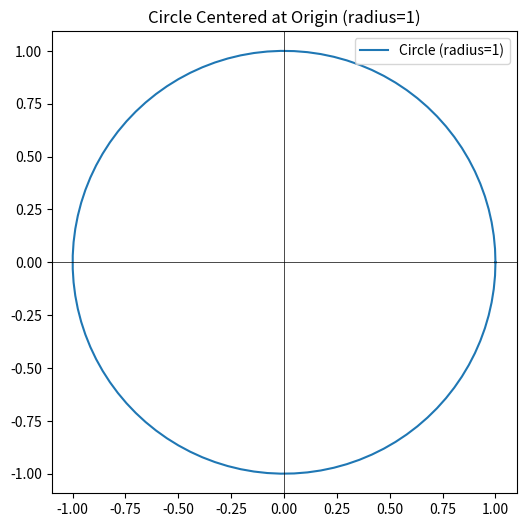

Write Python code to recreate this figure.
import matplotlib.pyplot as plt
import numpy as np

theta = np.linspace(0, 2 * np.pi, 100)
x = np.cos(theta)
y = np.sin(theta)

plt.figure(figsize=(6, 6))
plt.plot(x, y, label="Circle (radius=1)")
plt.axhline(0, color="black", linewidth=0.5)
plt.axvline(0, color="black", linewidth=0.5)
plt.axis("equal")
plt.legend()
plt.title("Circle Centered at Origin (radius=1)")
plt.show()
